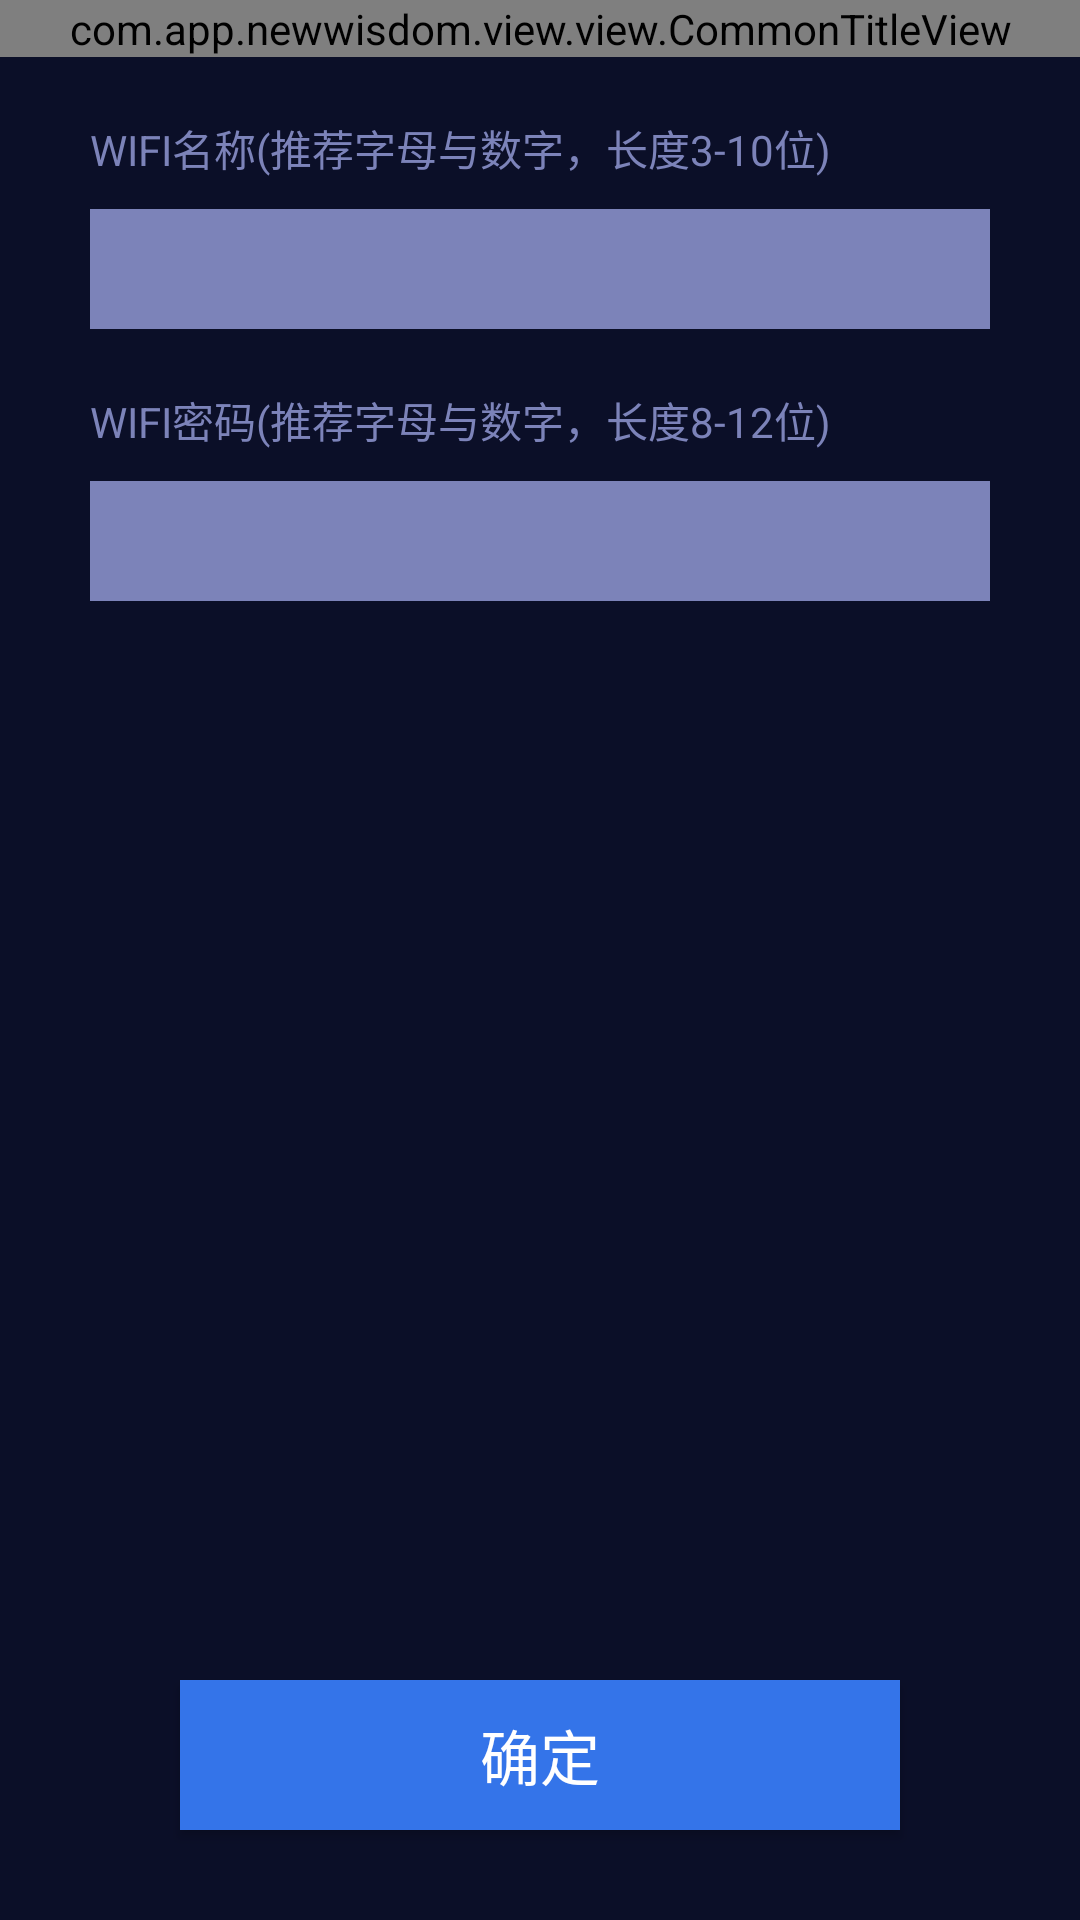

The Android layout XML behind this screen, and the referenced resources:
<!-- AndroidManifest.xml: application theme Theme.AppCompat.NoActionBar -->
<!-- res/layout/activity_card.xml -->
<?xml version="1.0" encoding="utf-8"?>
<LinearLayout xmlns:android="http://schemas.android.com/apk/res/android"
    xmlns:app="http://schemas.android.com/apk/res-auto"
    android:layout_width="match_parent"
    android:layout_height="match_parent"
    android:background="@color/color_common_bg"
    android:orientation="vertical">

    <com.app.newwisdom.view.view.CommonTitleView
        android:id="@+id/ct"
        android:layout_width="match_parent"
        android:layout_height="wrap_content"
        app:center_text="wifi自定义" />

    <TextView
        android:layout_width="wrap_content"
        android:layout_height="wrap_content"
        android:layout_marginBottom="10dp"
        android:layout_marginLeft="30dp"
        android:layout_marginTop="20dp"
        android:text="WIFI名称(推荐字母与数字，长度3-10位)"
        android:textColor="@color/color_grey"
        android:textSize="14sp" />


    <EditText
        android:id="@+id/et_ssid"
        android:layout_width="match_parent"
        android:layout_height="40dp"
        android:layout_marginLeft="30dp"
        android:layout_marginRight="30dp"
        android:background="@color/color_grey"
        android:paddingLeft="10dp"
        android:lines="1"
        android:textColor="@color/color_white" />


    <TextView
        android:id="@+id/tv_psd"
        android:layout_width="wrap_content"
        android:layout_height="wrap_content"
        android:layout_marginBottom="10dp"
        android:layout_marginLeft="30dp"
        android:layout_marginTop="20dp"
        android:text="WIFI密码(推荐字母与数字，长度8-12位)"
        android:textColor="@color/color_grey"
        android:textSize="14sp" />

    <EditText
        android:id="@+id/et_psw"
        android:layout_width="match_parent"
        android:layout_height="40dp"
        android:layout_marginLeft="30dp"
        android:layout_marginRight="30dp"
        android:background="@color/color_grey"
        android:paddingLeft="10dp"
        android:lines="1"
        android:textColor="@color/color_white"
        android:textSize="18sp" />

    <FrameLayout
        android:layout_width="match_parent"
        android:layout_height="match_parent">

        <Button
            android:id="@+id/btn_true"
            android:layout_width="match_parent"
            android:layout_height="50dp"
            android:layout_gravity="bottom"
            android:layout_marginBottom="30dp"
            android:layout_marginLeft="60dp"
            android:layout_marginRight="60dp"
            android:background="@color/color_txt_blue"
            android:text="确定"
            android:textSize="20sp" />
    </FrameLayout>

</LinearLayout>
<!-- resources referenced by this layout -->
<resources>
  <color name="color_common_bg">#0b0f28</color>
  <color name="color_grey">#7c83b9</color>
  <color name="color_txt_blue">#3474e9</color>
  <color name="color_white">#ffffff</color>
</resources>
